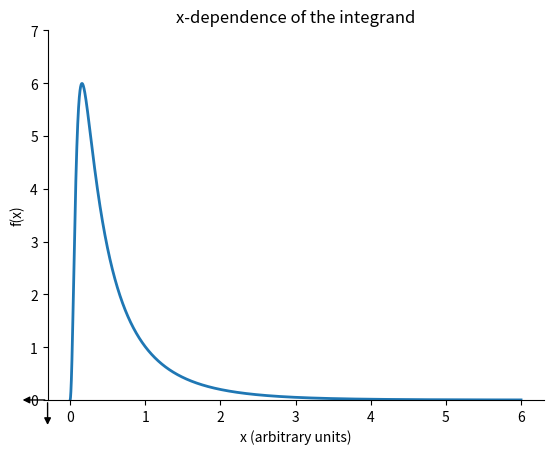

Recreate this plot in Python.
import matplotlib
import matplotlib.pyplot as plt
import numpy as np
#
#
#
def arrowed_spines(ax=None, arrow_length=20, labels=('', ''), arrowprops=None):
	xlabel, ylabel = labels
	if ax is None:
		ax = plt.gca()
	if arrowprops is None:
		arrowprops = dict(arrowstyle='<|-', facecolor='black')

	for i, spine in enumerate(['left', 'bottom']):
		# Set up the annotation parameters
		t = ax.spines[spine].get_transform()
		xy, xycoords = [1, 0], ('axes fraction', t)
		xytext, textcoords = [arrow_length, 0], ('offset points', t)
		ha, va = 'left', 'bottom'

		# If axis is reversed, draw the arrow the other way
		top, bottom = ax.spines[spine].axis.get_view_interval()
		if top < bottom:
			xy[0] = 0
			xytext[0] *= -1
			ha, va = 'right', 'top'

		if spine is 'bottom':
			xarrow = ax.annotate(xlabel, xy, xycoords=xycoords, xytext=xytext, 
                        textcoords=textcoords, ha=ha, va='center',
                        arrowprops=arrowprops)
		else:
			yarrow = ax.annotate(ylabel, xy[::-1], xycoords=xycoords[::-1], xytext=xytext[::-1], textcoords=textcoords[::-1], ha='center', va=va, arrowprops=arrowprops)
	return xarrow, yarrow
#
#
#
def f(x):
	return np.exp(x) / (x * (np.exp(x))**2) * (np.pi - (2 * r * beta / (gamma * x)) / (1 + (r * beta / (gamma * x))**2) - 2 * np.arctan(r * beta / (gamma * x)))
#
#
# Data for plotting x-dependence
x = np.arange(0.0, 6.0, 0.001)

# Setting parameters
beta = 1
gamma = 1
r = 0.1

fig = plt.figure()
ax = fig.add_subplot(111)
ax.plot(x,f(x),linewidth = 2.0)

ax.spines['right'].set_color('none')
ax.spines['top'].set_color('none')

arrowed_spines(ax)

plt.ylim((0,7))

ax.set(xlabel = 'x (arbitrary units)', ylabel = 'f(x)', title = 'x-dependence of the integrand')

fig.savefig("x-dependence.pdf")
